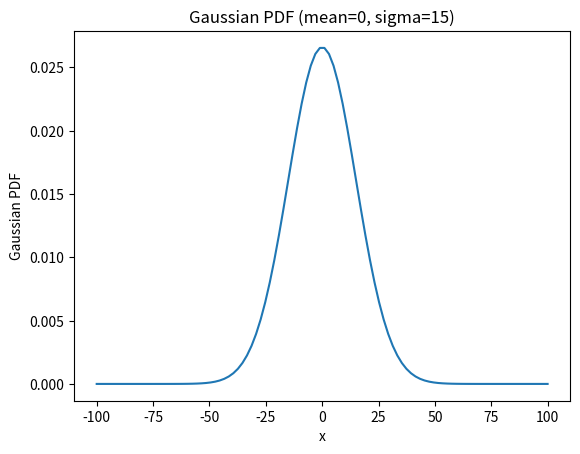

Reproduce this figure in Python.
# Implement Gaussian PDF - mean = 0, sigma = 15 in the range[start=-100, stop=100, num=100]
import math
import matplotlib.pyplot as plt

mean = 0
sigma = 15
start = -100
stop = 100
num = 100

step = (stop - start) / (num - 1)
x = []
s = start
for n in range(num):
    x.append(s)
    s+= step


y = []
for val in x:
    pdf = (1 / (sigma * math.sqrt(2 * math.pi))) *  math.exp(-((val - mean) ** 2) / (2 * sigma ** 2))
    y.append(pdf)

plt.plot(x, y)
plt.xlabel("x")
plt.ylabel("Gaussian PDF")
plt.title("Gaussian PDF (mean=0, sigma=15)")
plt.show()
